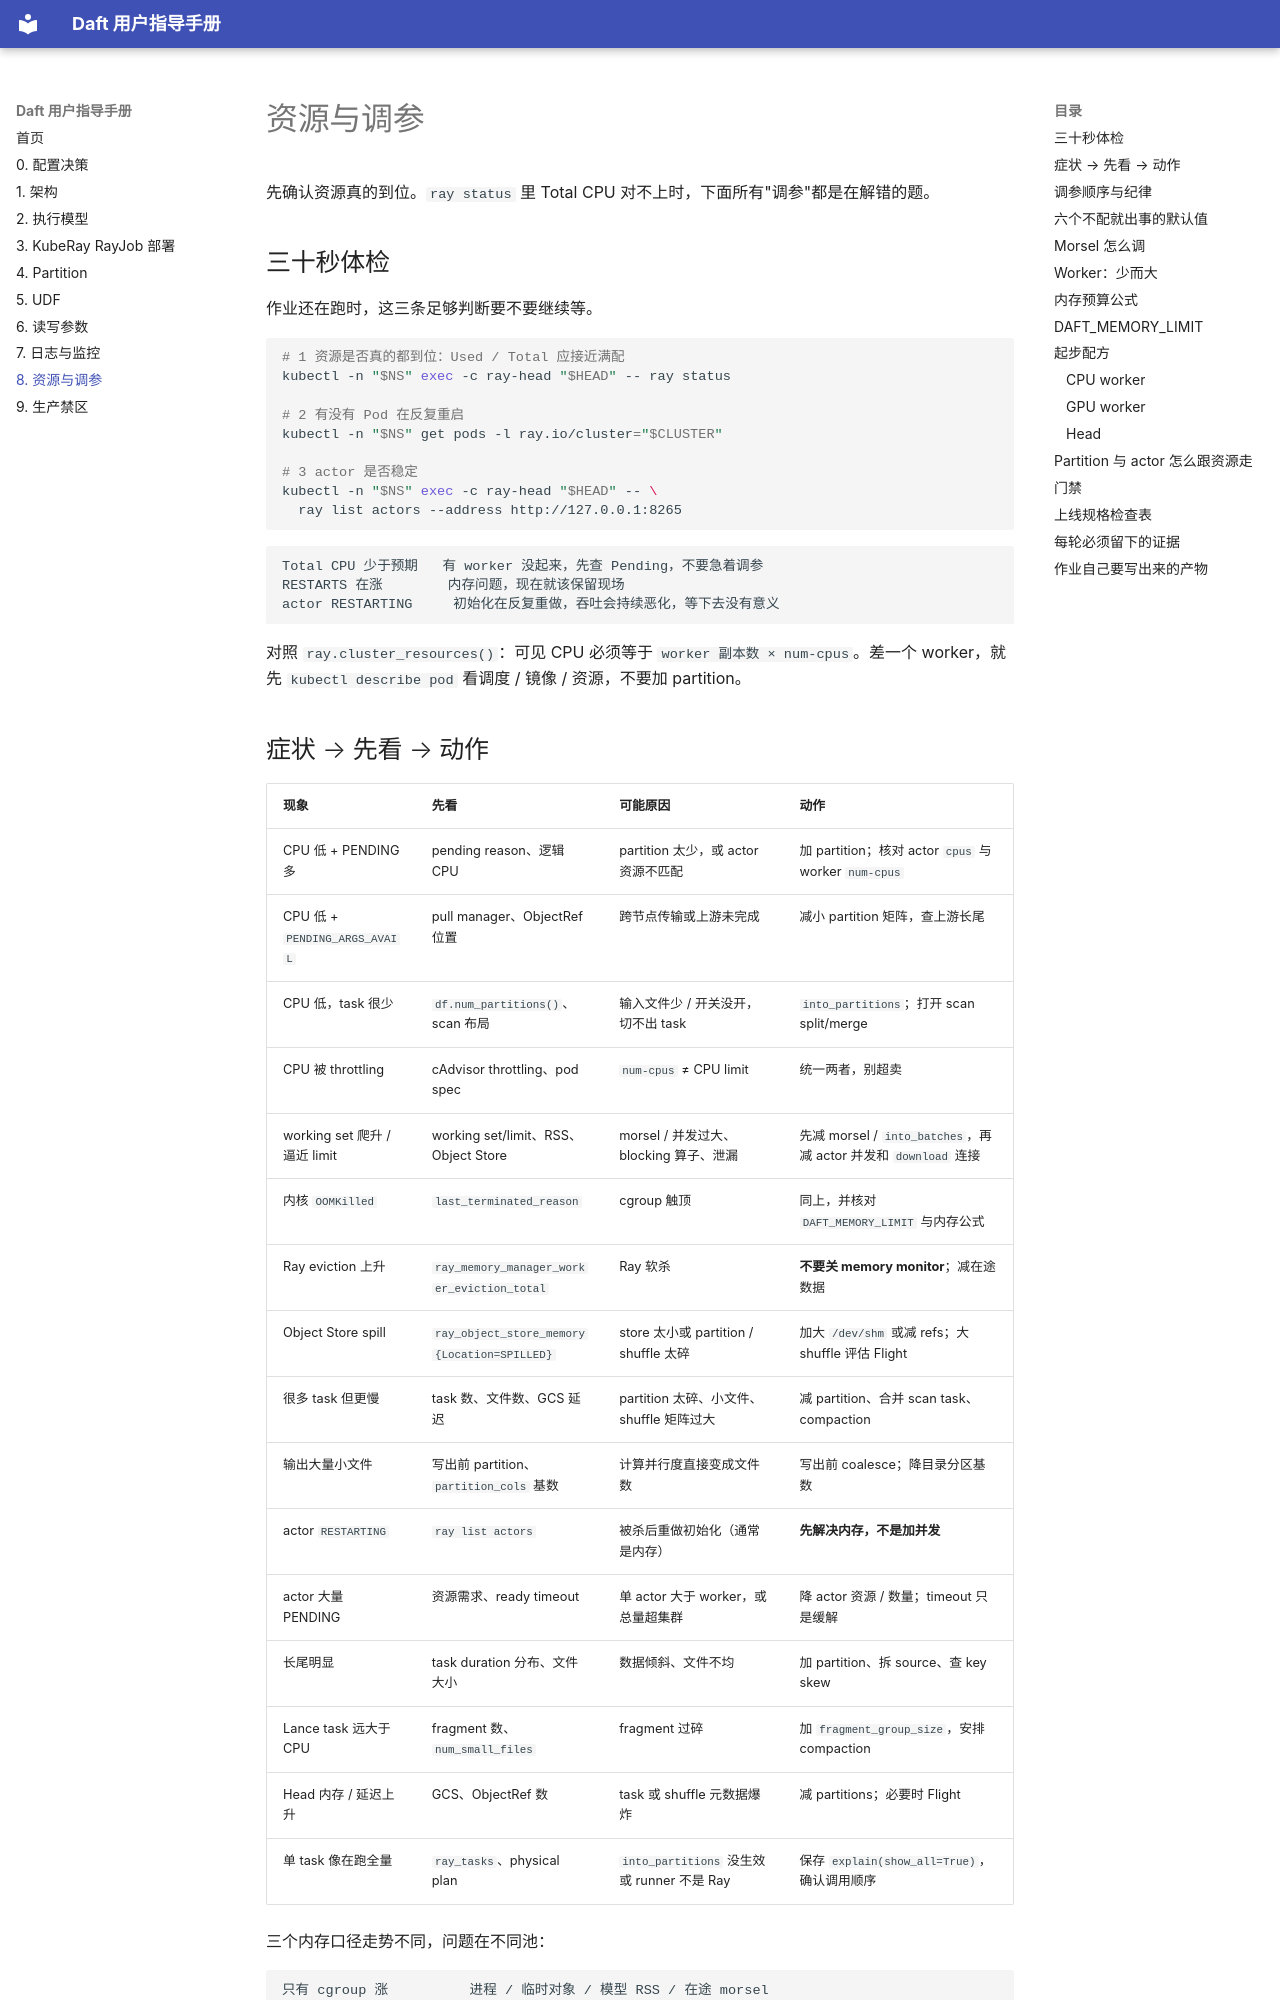

repository: ChaosJu/daft-user-handbook · page: 08-tuning-runbook/index.html · generator: mkdocs

# 资源与调参

先确认资源真的到位。`ray status` 里 Total CPU 对不上时，下面所有"调参"都是在解错的题。

## 三十秒体检

作业还在跑时，这三条足够判断要不要继续等。

```bash
# 1 资源是否真的都到位：Used / Total 应接近满配
kubectl -n "$NS" exec -c ray-head "$HEAD" -- ray status

# 2 有没有 Pod 在反复重启
kubectl -n "$NS" get pods -l ray.io/cluster="$CLUSTER"

# 3 actor 是否稳定
kubectl -n "$NS" exec -c ray-head "$HEAD" -- \
  ray list actors --address http://127.0.0.1:8265
```

```text
Total CPU 少于预期   有 worker 没起来，先查 Pending，不要急着调参
RESTARTS 在涨        内存问题，现在就该保留现场
actor RESTARTING     初始化在反复重做，吞吐会持续恶化，等下去没有意义
```

对照 `ray.cluster_resources()`：可见 CPU 必须等于 `worker 副本数 × num-cpus`。差一个 worker，就先 `kubectl describe pod` 看调度 / 镜像 / 资源，不要加 partition。
